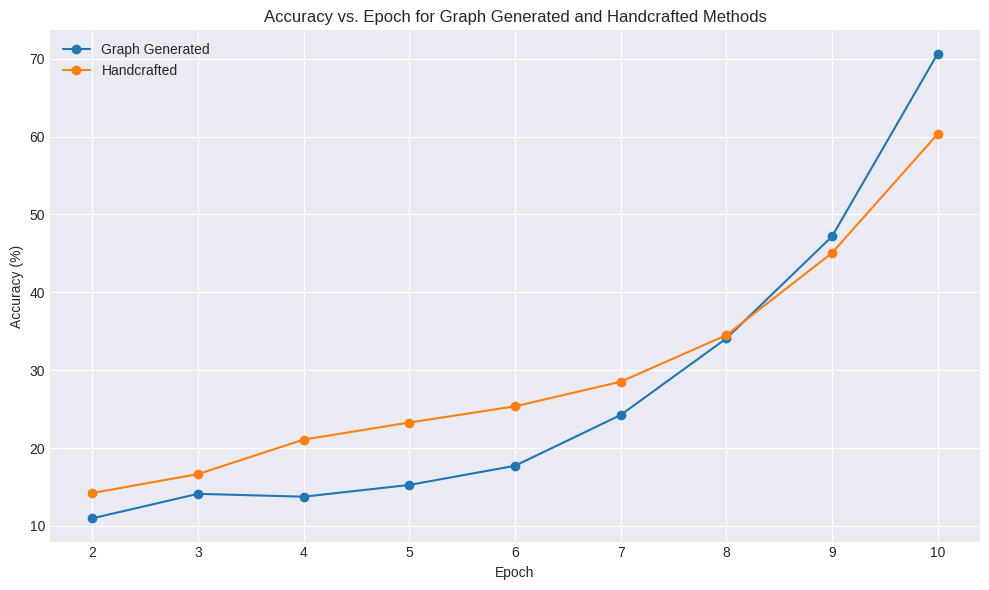
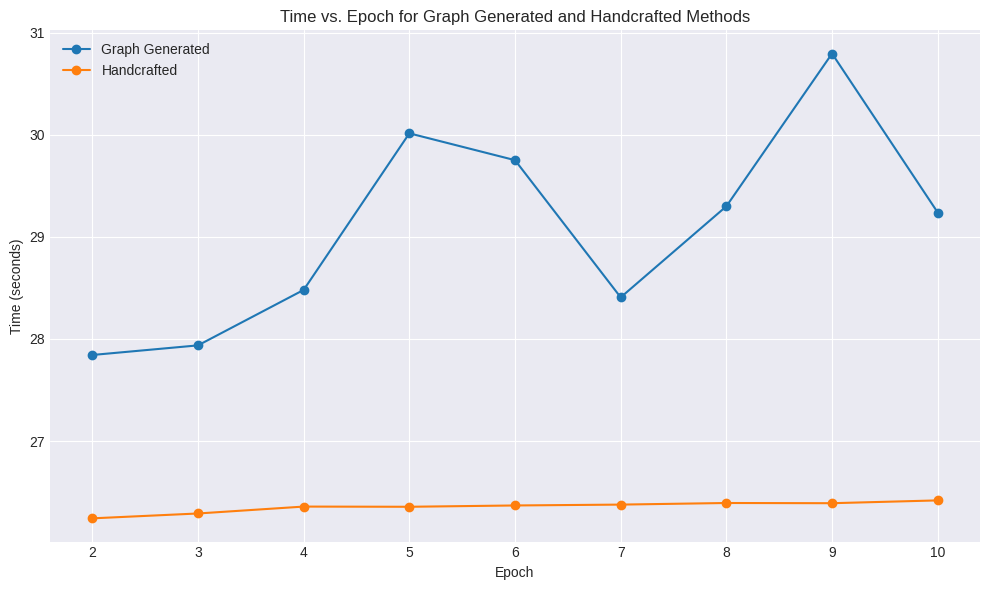

Write Python code to recreate these figures, in order.
import pandas as pd
import matplotlib.pyplot as plt

# --- Data Embedded Directly in Script ---
# This data combines both 'Graph Generated' and 'Handcrafted' performance.
# Note: 'time' for Graph Generated Epoch 1 is None as its duration isn't directly logged.
data_for_plotting = [
    #{'epoch': 1, 'accuracy': 9.758333333333333, 'time': None, 'method': 'Graph Generated'},
    {
        'epoch': 2,
        'accuracy': 10.979166666666666,
        'time': 27.843334,
        'method': 'Graph Generated'
    },
    {
        'epoch': 3,
        'accuracy': 14.127083333333335,
        'time': 27.937499,
        'method': 'Graph Generated'
    },
    {
        'epoch': 4,
        'accuracy': 13.758333333333333,
        'time': 28.481045,
        'method': 'Graph Generated'
    },
    {
        'epoch': 5,
        'accuracy': 15.26875,
        'time': 30.015635,
        'method': 'Graph Generated'
    },
    {
        'epoch': 6,
        'accuracy': 17.727083333333332,
        'time': 29.752503,
        'method': 'Graph Generated'
    },
    {
        'epoch': 7,
        'accuracy': 24.25,
        'time': 28.407963,
        'method': 'Graph Generated'
    },
    {
        'epoch': 8,
        'accuracy': 34.08125,
        'time': 29.300717,
        'method': 'Graph Generated'
    },
    {
        'epoch': 9,
        'accuracy': 47.17708333333333,
        'time': 30.797301,
        'method': 'Graph Generated'
    },
    {
        'epoch': 10,
        'accuracy': 70.65,
        'time': 29.239682,
        'method': 'Graph Generated'
    },
    #{'epoch': 1, 'accuracy': 12.86, 'time': 26.1374, 'method': 'Handcrafted'},
    {
        'epoch': 2,
        'accuracy': 14.23,
        'time': 26.2423,
        'method': 'Handcrafted'
    },
    {
        'epoch': 3,
        'accuracy': 16.66,
        'time': 26.29,
        'method': 'Handcrafted'
    },
    {
        'epoch': 4,
        'accuracy': 21.09,
        'time': 26.3576,
        'method': 'Handcrafted'
    },
    {
        'epoch': 5,
        'accuracy': 23.28,
        'time': 26.3557,
        'method': 'Handcrafted'
    },
    {
        'epoch': 6,
        'accuracy': 25.36,
        'time': 26.3685,
        'method': 'Handcrafted'
    },
    {
        'epoch': 7,
        'accuracy': 28.52,
        'time': 26.377,
        'method': 'Handcrafted'
    },
    {
        'epoch': 8,
        'accuracy': 34.50,
        'time': 26.3927,
        'method': 'Handcrafted'
    },
    {
        'epoch': 9,
        'accuracy': 45.06,
        'time': 26.3907,
        'method': 'Handcrafted'
    },
    {
        'epoch': 10,
        'accuracy': 60.33,
        'time': 26.4182,
        'method': 'Handcrafted'
    },
]

# Create DataFrame from the embedded data
df_combined = pd.DataFrame(data_for_plotting)

# --- Plotting with Matplotlib ---

plt.style.use('seaborn-v0_8-darkgrid')  # Optional: for a nicer plot style

# Create the Accuracy vs. Epoch plot
plt.figure(figsize=(10, 6))
for method in df_combined['method'].unique():
    subset = df_combined[df_combined['method'] == method]
    plt.plot(subset['epoch'], subset['accuracy'], marker='o', label=method)

plt.title('Accuracy vs. Epoch for Graph Generated and Handcrafted Methods')
plt.xlabel('Epoch')
plt.ylabel('Accuracy (%)')
plt.xticks(df_combined['epoch'].unique())  # Ensure integer ticks for epochs
plt.legend()
plt.grid(True)
plt.tight_layout()
plt.savefig("./AccuracyPlot.png")

# Create the Time vs. Epoch plot
plt.figure(figsize=(10, 6))
for method in df_combined['method'].unique():
    subset = df_combined[df_combined['method'] == method]
    # For 'Graph Generated' time plot, exclude rows where 'time' is NaN/None (Epoch 1)
    if method == 'Graph Generated':
        subset_plot = subset.dropna(subset=['time'])
        plt.plot(subset_plot['epoch'],
                 subset_plot['time'],
                 marker='o',
                 label=f"{method}")
    else:
        plt.plot(subset['epoch'], subset['time'], marker='o', label=method)

plt.title('Time vs. Epoch for Graph Generated and Handcrafted Methods')
plt.xlabel('Epoch')
plt.ylabel('Time (seconds)')
plt.xticks(df_combined['epoch'].unique())  # Ensure integer ticks for epochs
plt.legend()
plt.grid(True)
plt.tight_layout()
plt.savefig("./TimePlot.png")
